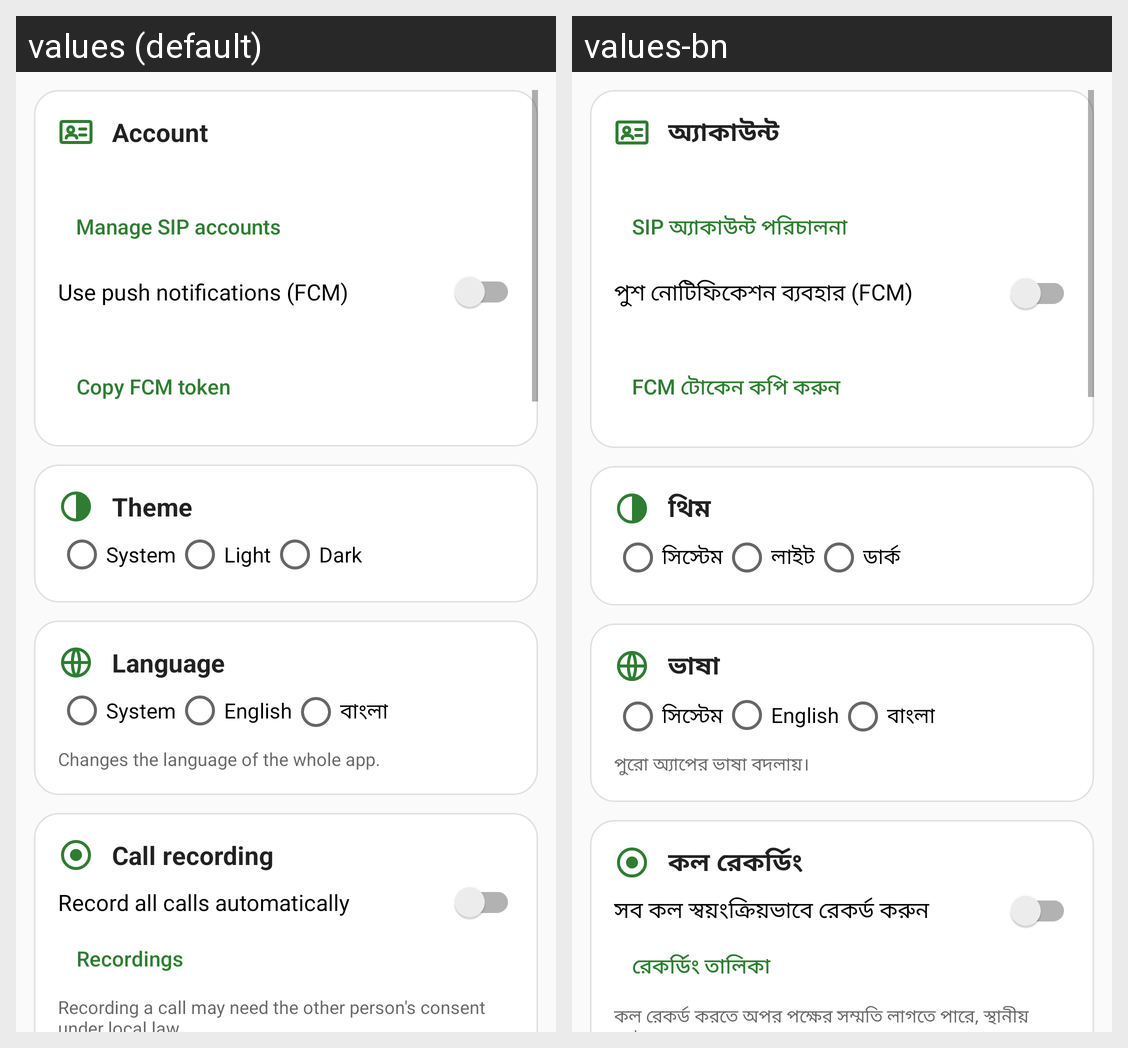

Here is an Android app screen in its default locale and in the app's own translations. Write out the translated-string differences for the strings that appear on this screen.
Android screen res/layout/activity_settings.xml rendered under 2 locales, left to right: values (default), values-bn. Device: Nexus 5 (rendered at 1080×1920; each locale shown at half size, 540×960, under a caption strip naming it); theme Theme.SoftDial.
Strings drawn on this screen, with the default value and each locale's value (text and hints the layout hard-codes, and strings that could not be matched under every locale, appear in the picture but are not listed):

set_account_title
  values: Account
  values-bn: অ্যাকাউন্ট

set_manage_accounts
  values: Manage SIP accounts
  values-bn: SIP অ্যাকাউন্ট পরিচালনা

set_push
  values: Use push notifications (FCM)
  values-bn: পুশ নোটিফিকেশন ব্যবহার (FCM)

set_copy_token
  values: Copy FCM token
  values-bn: FCM টোকেন কপি করুন

set_theme_title
  values: Theme
  values-bn: থিম

set_theme_system
  values: System
  values-bn: সিস্টেম

set_theme_light
  values: Light
  values-bn: লাইট

set_theme_dark
  values: Dark
  values-bn: ডার্ক

set_lang_title
  values: Language
  values-bn: ভাষা

set_lang_system
  values: System
  values-bn: সিস্টেম

set_lang_en
  values: English
  values-bn: English

set_lang_bn
  values: বাংলা
  values-bn: বাংলা

set_lang_note
  values: Changes the language of the whole app.
  values-bn: পুরো অ্যাপের ভাষা বদলায়।

set_rec_title
  values: Call recording
  values-bn: কল রেকর্ডিং

set_rec_auto
  values: Record all calls automatically
  values-bn: সব কল স্বয়ংক্রিয়ভাবে রেকর্ড করুন

set_rec_open
  values: Recordings
  values-bn: রেকর্ডিং তালিকা

set_rec_note
  values: Recording a call may need the other person's consent under local law.
  values-bn: কল রেকর্ড করতে অপর পক্ষের সম্মতি লাগতে পারে, স্থানীয় আইন দেখুন।
